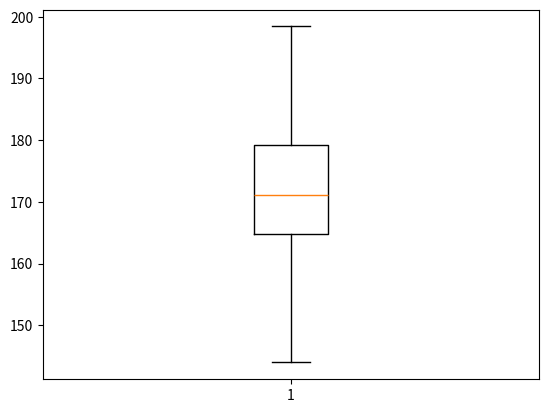

The script that saved this image:
import numpy as np
import matplotlib.pyplot as plt

heights =np.random.normal(172,10,200)
plt.boxplot(heights)
plt.show()
#used to show mean,standard variation and variation